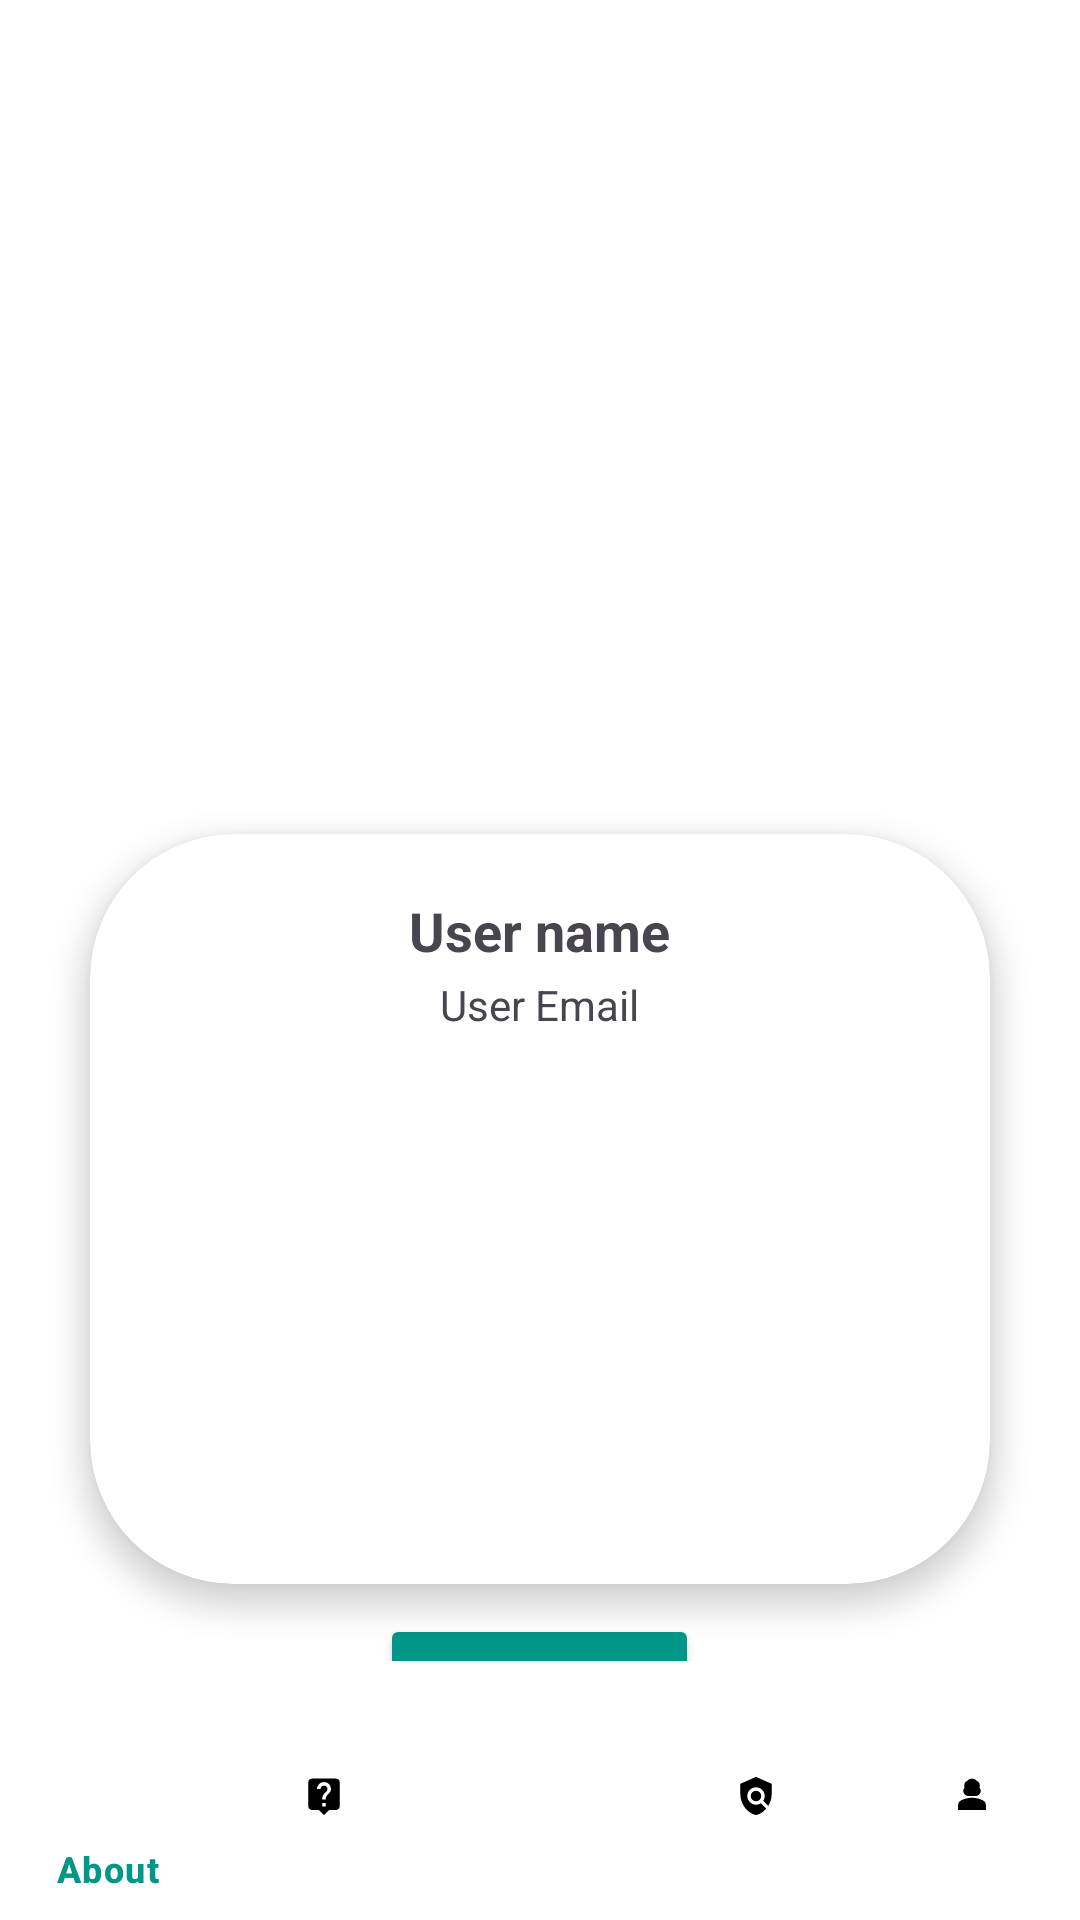

This screen was rendered from an Android layout file. Write that file and the resources it references.
<!-- AndroidManifest.xml: application theme Theme.TeachersPoint -->
<!-- res/layout/activity_profile.xml -->
<?xml version="1.0" encoding="utf-8"?>
<RelativeLayout xmlns:android="http://schemas.android.com/apk/res/android"
    xmlns:app="http://schemas.android.com/apk/res-auto"
    xmlns:tools="http://schemas.android.com/tools"
    android:layout_width="match_parent"
    android:layout_height="match_parent"
    tools:context=".ProfileActivity"
    android:background="@color/white">


    <androidx.cardview.widget.CardView
        android:id="@+id/cardView"
        android:layout_width="300dp"
        android:layout_height="250dp"
        android:layout_marginTop="278dp"
        app:cardCornerRadius="@android:dimen/app_icon_size"
        android:layout_centerHorizontal="true"
        app:cardElevation="6dp"
        >

        <LinearLayout
            android:layout_width="match_parent"
            android:layout_height="match_parent"
            android:orientation="vertical"
            android:layout_gravity="center"
            >

            <TextView
                android:id="@+id/profile_name"
                android:layout_width="wrap_content"
                android:layout_height="wrap_content"
                android:text="User name"
                android:layout_centerHorizontal="true"
                android:layout_marginTop="20dp"
                android:textSize="18sp"
                android:textStyle="bold"
                android:layout_gravity="center_horizontal"/>

            <TextView
                android:id="@+id/profile_email"
                android:layout_width="wrap_content"
                android:layout_height="wrap_content"
                android:layout_below="@+id/profile_name"
                android:text="User Email"
                android:layout_centerHorizontal="true"
                android:layout_marginTop="3dp"
                android:layout_gravity="center_horizontal"/>

        </LinearLayout>

    </androidx.cardview.widget.CardView>

    <LinearLayout
        android:id="@+id/logout"
        android:layout_width="match_parent"
        android:layout_height="wrap_content"
        android:orientation="vertical"
        android:layout_below="@+id/cardView"
        android:layout_marginTop="10dp"
        android:gravity="center_horizontal">

        <Button
            android:layout_width="wrap_content"
            android:layout_height="wrap_content"
            android:text="Log Out"
            android:textStyle="bold"
            android:textSize="20sp"
            android:backgroundTint="@color/purple"
            android:id="@+id/sign_out"
            />

    </LinearLayout>

    <com.google.android.material.bottomnavigation.BottomNavigationView
        android:id="@+id/bottom_navigation"
        android:layout_width="match_parent"
        android:layout_height="90dp"
        android:layout_alignParentBottom="true"
        android:layout_marginBottom="-4dp"
        app:itemBackground="@color/white"
        app:itemIconTint="@drawable/selector"
        app:itemTextColor="@drawable/selector"
        app:layout_constraintBottom_toBottomOf="parent"
        app:layout_constraintStart_toStartOf="parent"
        app:menu="@menu/bottom_nav_menu" />

</RelativeLayout>
<!-- resources referenced by this layout -->
<resources>
  <color name="purple">#009688</color>
  <color name="white">#FFFFFFFF</color>
  <!-- drawable selector (drawable) -->
  <?xml version="1.0" encoding="utf-8"?>
  <selector xmlns:android="http://schemas.android.com/apk/res/android">
  
      <item
          android:state_selected="true"
          android:color="@color/purple"/>
      <item
          android:state_selected="false"
          android:color="@color/black"/>
  
  </selector>
  <style name="Theme.TeachersPoint" parent="Base.Theme.TeachersPoint" />
  <color name="black">#FF000000</color>
  <style name="Base.Theme.TeachersPoint" parent="Theme.Material3.Light.NoActionBar">
          
          
          <item name="colorPrimary">@color/purple</item>
      </style>
</resources>
